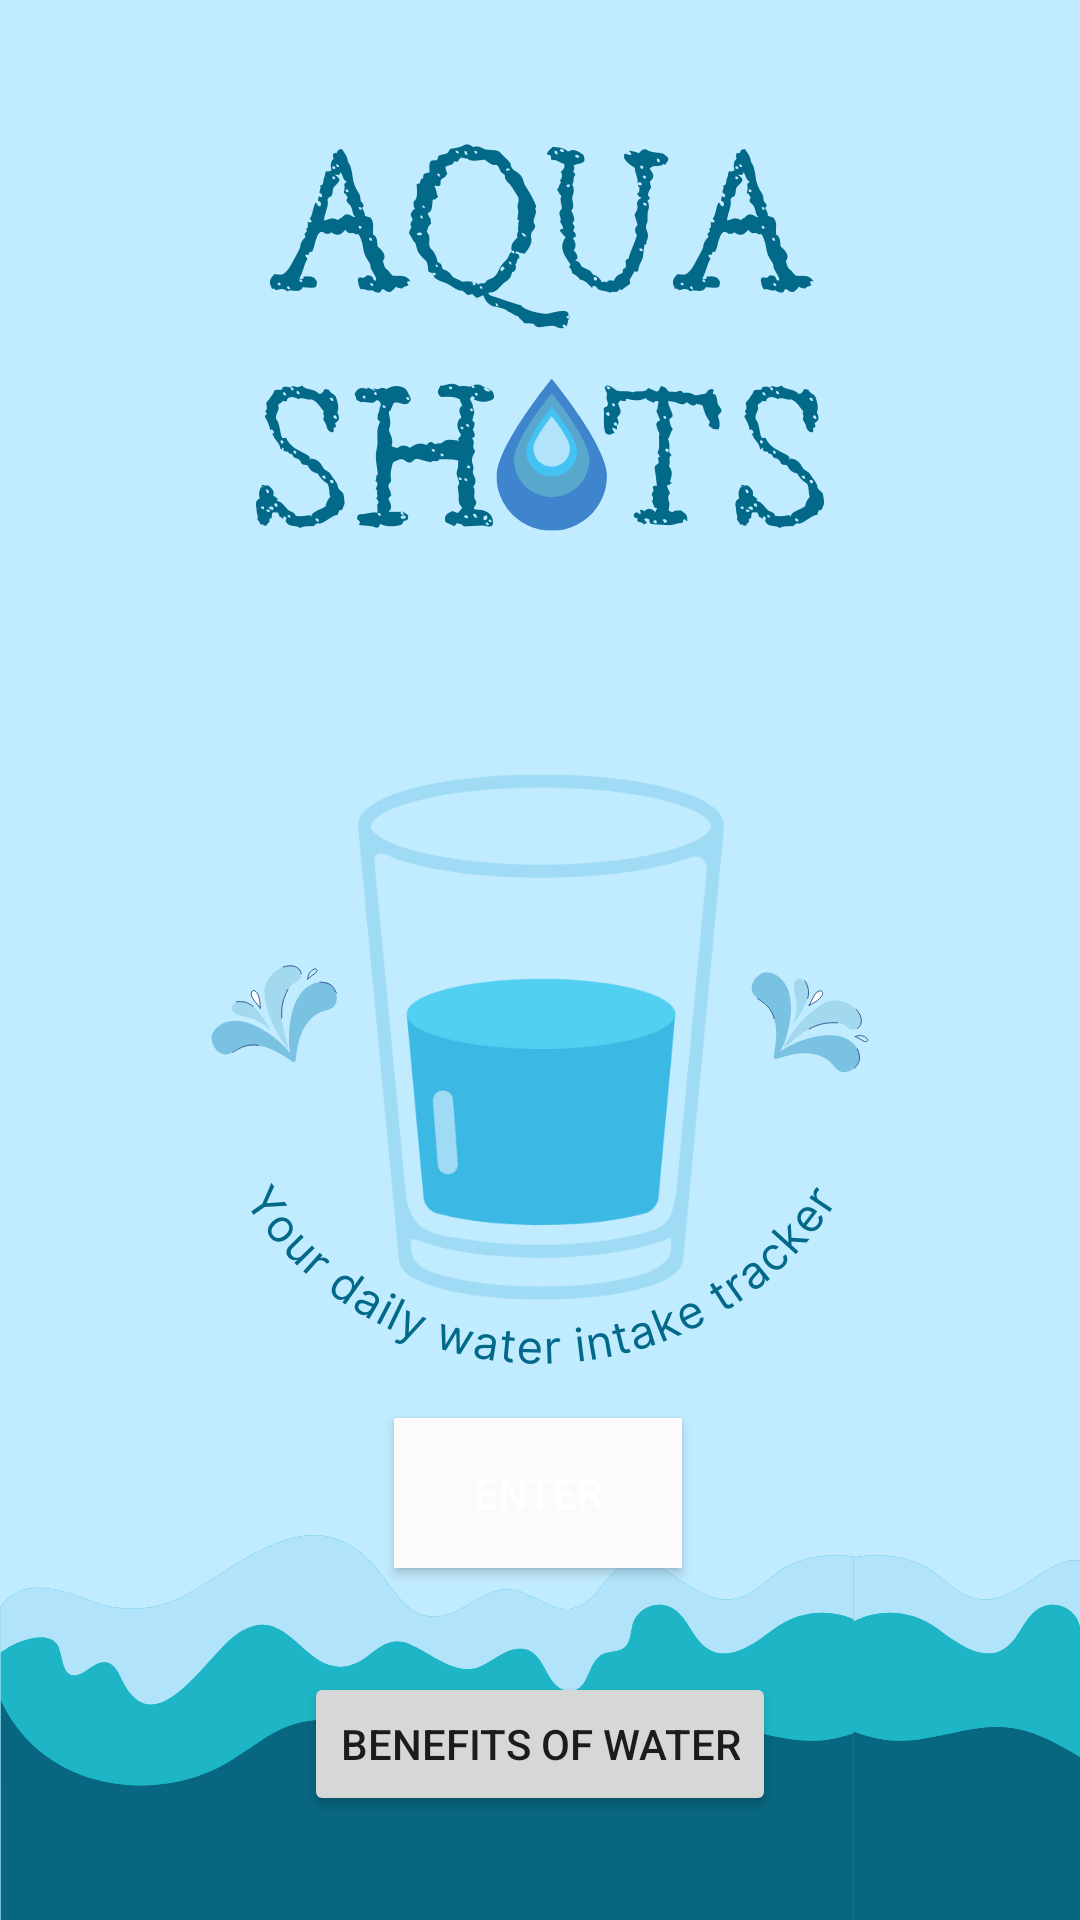

The Android layout XML behind this screen, and the referenced resources:
<!-- AndroidManifest.xml: application theme Theme.AquaShots -->
<!-- res/layout/activity_main.xml -->
<?xml version="1.0" encoding="utf-8"?>
<androidx.constraintlayout.widget.ConstraintLayout xmlns:android="http://schemas.android.com/apk/res/android"
    xmlns:app="http://schemas.android.com/apk/res-auto"
    xmlns:tools="http://schemas.android.com/tools"
    android:layout_width="match_parent"
    android:layout_height="match_parent"
    android:background="@drawable/aquashots"
    tools:context=".MainActivity">

    <Button
        android:id="@+id/enterBtn"
        android:layout_width="96dp"
        android:layout_height="50dp"
        android:background="#FFFFFF"
        android:backgroundTint="#FBFBFB"
        android:text="@string/enter"
        android:textColor="#FFFFFF"
        app:layout_constraintBottom_toBottomOf="parent"
        app:layout_constraintEnd_toEndOf="parent"
        app:layout_constraintHorizontal_bias="0.498"
        app:layout_constraintStart_toStartOf="parent"
        app:layout_constraintTop_toTopOf="parent"
        app:layout_constraintVertical_bias="0.801" />

    <Button
        android:id="@+id/benefitsBtn"
        android:layout_width="wrap_content"
        android:layout_height="wrap_content"
        android:text="@string/benefits"
        app:layout_constraintBottom_toBottomOf="parent"
        app:layout_constraintEnd_toEndOf="parent"
        app:layout_constraintStart_toStartOf="parent"
        app:layout_constraintTop_toBottomOf="@+id/enterBtn" />
</androidx.constraintlayout.widget.ConstraintLayout>
<!-- resources referenced by this layout -->
<resources>
  <!-- drawable aquashots: png bitmap (drawable, 163404 bytes) -->
  <string name="benefits">Benefits of Water</string>
  <string name="enter">ENTER</string>
  <style name="Theme.AquaShots" parent="Theme.MaterialComponents.DayNight.DarkActionBar">
          
          <item name="colorPrimary">@color/purple_500</item>
          <item name="colorPrimaryVariant">@color/purple_700</item>
          <item name="colorOnPrimary">@color/white</item>
          
          <item name="colorSecondary">@color/teal_200</item>
          <item name="colorSecondaryVariant">@color/teal_700</item>
          <item name="colorOnSecondary">@color/black</item>
          
          <item name="android:statusBarColor">?attr/colorPrimaryVariant</item>
          
      </style>
  <!-- not gathered from this repository: default colours our renderer supplied (Android Studio template values) -->
  <color name="purple_500">#FF6200EE</color>
  <color name="purple_700">#FF3700B3</color>
  <color name="teal_200">#FF03DAC5</color>
  <color name="teal_700">#FF018786</color>
  <color name="black">#FF000000</color>
  <color name="white">#FFFFFFFF</color>
</resources>
